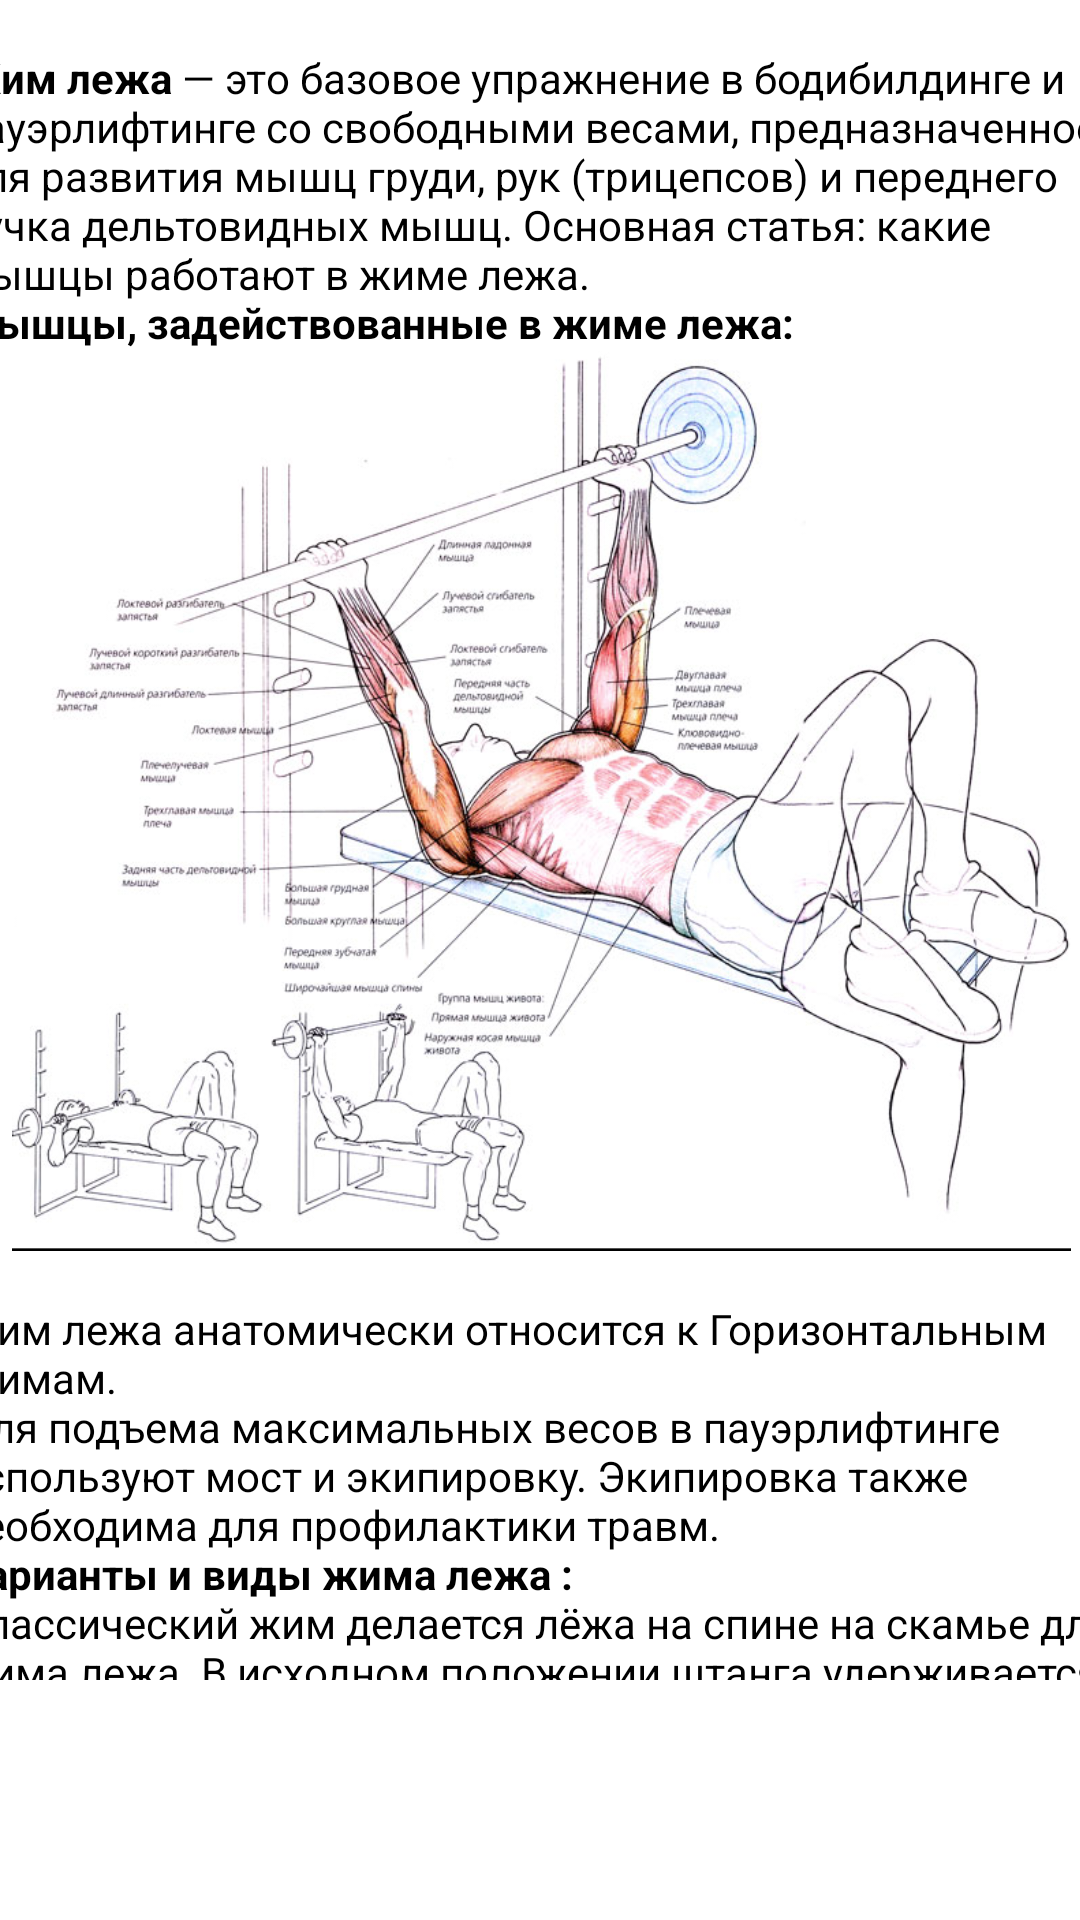

Android layout source for this screen:
<!-- AndroidManifest.xml: application theme Theme.YouTraining -->
<!-- res/layout/activity_what_bench_press.xml -->
<?xml version="1.0" encoding="utf-8"?>
<androidx.constraintlayout.widget.ConstraintLayout xmlns:android="http://schemas.android.com/apk/res/android"
    xmlns:app="http://schemas.android.com/apk/res-auto"
    xmlns:tools="http://schemas.android.com/tools"
    android:layout_width="match_parent"
    android:layout_height="match_parent"
    tools:context=".WhatBenchPress">

    <ScrollView
        android:id="@+id/scrollView2"
        android:layout_width="415dp"
        android:layout_height="560dp"
        android:layout_marginBottom="7dp"
        app:layout_constraintBottom_toTopOf="@+id/WhatAboutBenchPress"
        app:layout_constraintEnd_toEndOf="parent"
        app:layout_constraintStart_toStartOf="parent"
        app:layout_constraintTop_toTopOf="parent">

        <LinearLayout
            android:gravity="center"
            android:layout_width="match_parent"
            android:layout_height="wrap_content"
            android:orientation="vertical" >

            <TextView
                android:layout_width="388dp"
                android:layout_height="wrap_content"
                android:text="@string/WhatAboutBenchPrees"
                android:textColor="@color/black" />

            <ImageView
                android:id="@+id/imageView27"
                android:layout_width="match_parent"
                android:layout_height="300dp"
                app:srcCompat="@drawable/whataboutbenchpress" />

            <TextView
                android:layout_width="388dp"
                android:layout_height="wrap_content"
                android:text="@string/WhatAboutBenchPrees2"
                android:textColor="@color/black" />

            <ImageView
                android:id="@+id/imageView28"
                android:layout_width="match_parent"
                android:layout_height="wrap_content"
                app:srcCompat="@drawable/notgoodbenchprees" />


        </LinearLayout>


    </ScrollView>

</androidx.constraintlayout.widget.ConstraintLayout>
<!-- resources referenced by this layout -->
<resources>
  <string name="WhatAboutBenchPrees">
          \n<b>Жим лежа</b> — это базовое упражнение в бодибилдинге и пауэрлифтинге со свободными весами, предназначенное для развития мышц груди, рук (трицепсов) и переднего пучка дельтовидных мышц. Основная статья: какие мышцы работают в жиме лежа.
          \n<b>Мышцы, задействованные в жиме лежа:</b>
      </string>
</resources>
